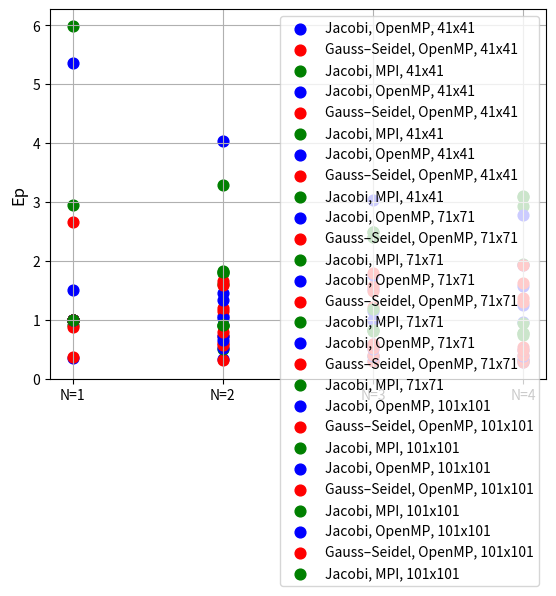
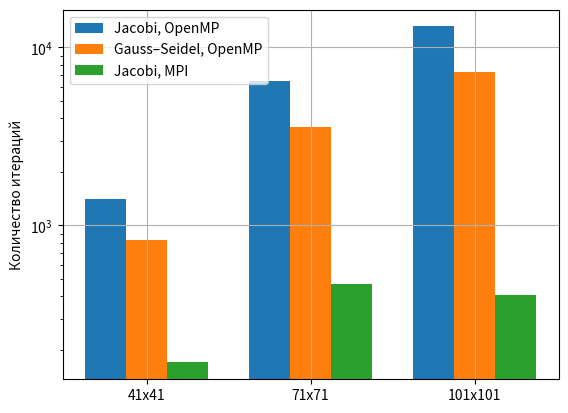
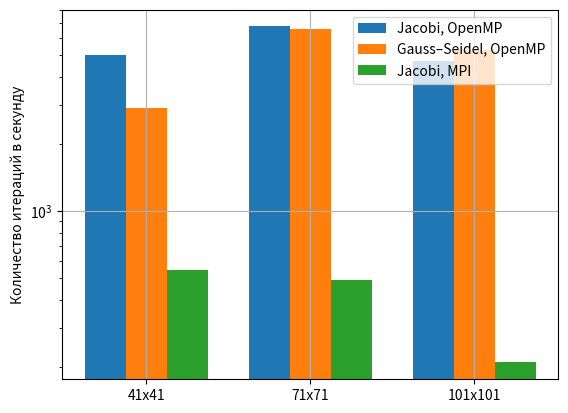

These figures' Python source, in order:
import matplotlib.pyplot as plt
import numpy as np


def s(times):
    temp = [times[0] / time for time in times]
    print(temp)
    return temp


def e(s_):
    threads = np.arange(1, 5)
    temp = [s_[i] / threads[i] for i in range(len(s_))]
    print(temp)
    return temp


indexes = ['N=1', 'N=2', 'N=3', 'N=4']

times_openmp_j_41 = np.array([0.3504, 0.3307, 0.3041, 0.2805])
times_openmp_j_71 = np.array([1.5075, 1.0316, 0.9943, 0.9564])
times_openmp_j_101 = np.array([5.3585, 4.0301, 3.0320, 2.7862])
times_openmp_gz_41 = np.array([0.3708, 0.3210, 0.3029, 0.2845])
times_openmp_gz_71 = np.array([0.8820, 0.7320, 0.5602, 0.5438])
times_openmp_gz_101 = np.array([2.6631, 1.6667, 1.4895, 1.3768])
times_mpi_j_41 = np.array([0.91596, 0.50972, 0.380319, 0.311405])
times_mpi_j_71 = np.array([2.9545, 1.6109, 1.1865, 0.9511])
times_mpi_j_101 = np.array([5.9876, 3.2926, 2.4049, 1.9452])

Times = [times_openmp_j_41, times_openmp_j_71, times_openmp_j_101,
         times_openmp_gz_41, times_openmp_gz_71, times_openmp_gz_101,
         times_mpi_j_41, times_mpi_j_71, times_mpi_j_101]

s_openmp_j_41 = s(Times[0])
s_openmp_j_71 = s(Times[1])
s_openmp_j_101 = s(Times[2])
s_openmp_gz_41 = s(Times[3])
s_openmp_gz_71 = s(Times[4])
s_openmp_gz_101 = s(Times[5])
s_mpi_j_41 = s(Times[6])
s_mpi_j_71 = s(Times[7])
s_mpi_j_101 = s(Times[8])

print('=' * 10)

e_openmp_j_41 = e(s_openmp_j_41)
e_openmp_j_71 = e(s_openmp_j_71)
e_openmp_j_101 = e(s_openmp_j_101)
e_openmp_gz_41 = e(s_openmp_gz_41)
e_openmp_gz_71 = e(s_openmp_gz_71)
e_openmp_gz_101 = e(s_openmp_gz_101)
e_mpi_j_41 = e(s_mpi_j_41)
e_mpi_j_71 = e(s_mpi_j_71)
e_mpi_j_101 = e(s_mpi_j_101)

# 41x41
plt.scatter(indexes, Times[0], label='Jacobi, OpenMP, 41x41', s=60, c='b')
plt.scatter(indexes, Times[3], label='Gauss–Seidel, OpenMP, 41x41', s=60, c='r')
plt.scatter(indexes, Times[6], label='Jacobi, MPI, 41x41', s=60, c='g')
plt.ylabel("t, s")
plt.legend()
plt.grid(True)
plt.show()

plt.scatter(indexes, s_openmp_j_41, label='Jacobi, OpenMP, 41x41', s=60, c='b')
plt.scatter(indexes, s_openmp_gz_41, label='Gauss–Seidel, OpenMP, 41x41', s=60, c='r')
plt.scatter(indexes, s_mpi_j_41, label='Jacobi, MPI, 41x41', s=60, c='g')
plt.ylabel("Sp", fontsize=12)
plt.legend()
plt.grid(True)
plt.show()

plt.scatter(indexes, e_openmp_j_41, label='Jacobi, OpenMP, 41x41', s=60, c='b')
plt.scatter(indexes, e_openmp_gz_41, label='Gauss–Seidel, OpenMP, 41x41', s=60, c='r')
plt.scatter(indexes, e_mpi_j_41, label='Jacobi, MPI, 41x41', s=60, c='g')
plt.ylabel("Ep", fontsize=12)
plt.legend()
plt.grid(True)
plt.show()

# 71x71
plt.scatter(indexes, Times[1], label='Jacobi, OpenMP, 71x71', s=60, c='b')
plt.scatter(indexes, Times[4], label='Gauss–Seidel, OpenMP, 71x71', s=60, c='r')
plt.scatter(indexes, Times[7], label='Jacobi, MPI, 71x71', s=60, c='g')
plt.ylabel("t, s")
plt.legend()
plt.grid(True)
plt.show()

plt.scatter(indexes, s_openmp_j_71, label='Jacobi, OpenMP, 71x71', s=60, c='b')
plt.scatter(indexes, s_openmp_gz_71, label='Gauss–Seidel, OpenMP, 71x71', s=60, c='r')
plt.scatter(indexes, s_mpi_j_71, label='Jacobi, MPI, 71x71', s=60, c='g')
plt.ylabel("Sp", fontsize=12)
plt.legend()
plt.grid(True)
plt.show()

plt.scatter(indexes, e_openmp_j_71, label='Jacobi, OpenMP, 71x71', s=60, c='b')
plt.scatter(indexes, e_openmp_gz_71, label='Gauss–Seidel, OpenMP, 71x71', s=60, c='r')
plt.scatter(indexes, e_mpi_j_71, label='Jacobi, MPI, 71x71', s=60, c='g')
plt.ylabel("Ep", fontsize=12)
plt.legend()
plt.grid(True)
plt.show()

# 101x101
plt.scatter(indexes, Times[2], label='Jacobi, OpenMP, 101x101', s=60, c='b')
plt.scatter(indexes, Times[5], label='Gauss–Seidel, OpenMP, 101x101', s=60, c='r')
plt.scatter(indexes, Times[8], label='Jacobi, MPI, 101x101', s=60, c='g')
plt.ylabel("t, s")
plt.legend()
plt.grid(True)
plt.show()

plt.scatter(indexes, s_openmp_j_101, label='Jacobi, OpenMP, 101x101', s=60, c='b')
plt.scatter(indexes, s_openmp_gz_101, label='Gauss–Seidel, OpenMP, 101x101', s=60, c='r')
plt.scatter(indexes, s_mpi_j_101, label='Jacobi, MPI, 101x101', s=60, c='g')
plt.ylabel("Sp", fontsize=12)
plt.legend()
plt.grid(True)
plt.show()

plt.scatter(indexes, e_openmp_j_101, label='Jacobi, OpenMP, 101x101', s=60, c='b')
plt.scatter(indexes, e_openmp_gz_101, label='Gauss–Seidel, OpenMP, 101x101', s=60, c='r')
plt.scatter(indexes, e_mpi_j_101, label='Jacobi, MPI, 101x101', s=60, c='g')
plt.ylabel("Ep", fontsize=12)
plt.legend()
plt.grid(True)
plt.show()

cnt = np.array([1411, 6440, 13114, 825, 3580, 7271, 170, 467, 408])
cnt_sec = [[cnt[i] / time for time in Times[i]] for i in range(len(cnt))]
print([cnt_sec[i] for i in range(len(cnt_sec))])

labels = ['41x41', '71x71', '101x101']
bar_width = 0.25

fig, ax = plt.subplots()
bar1 = ax.bar([i - bar_width for i in range(3)], [cnt[i] for i in range(3)], bar_width, label='Jacobi, OpenMP')
bar2 = ax.bar([i for i in range(3)], [cnt[i] for i in range(3, 6)], bar_width, label='Gauss–Seidel, OpenMP')
bar3 = ax.bar([i + bar_width for i in range(3)], [cnt[i] for i in range(6, 9)], bar_width, label='Jacobi, MPI')
ax.set_xticks(range(3))
ax.set_xticklabels(labels)
ax.set_ylabel('Сетка')
ax.legend()
ax.set_yscale('log')
ax.set_ylabel('Количество итераций')
plt.grid(True)
plt.show()

fig, ax = plt.subplots()
bar1 = ax.bar([i - bar_width for i in range(3)], [cnt_sec[i][3] for i in range(3)], bar_width, label='Jacobi, OpenMP')
bar2 = ax.bar([i for i in range(3)], [cnt_sec[i][3] for i in range(3, 6)], bar_width, label='Gauss–Seidel, OpenMP')
bar3 = ax.bar([i + bar_width for i in range(3)], [cnt_sec[i][3] for i in range(6, 9)], bar_width, label='Jacobi, MPI')
ax.set_xticks(range(3))
ax.set_xticklabels(labels)
ax.set_ylabel('Сетка')
ax.legend()
ax.set_yscale('log')
ax.set_ylabel('Количество итераций в секунду')
plt.grid(True)
plt.show()
